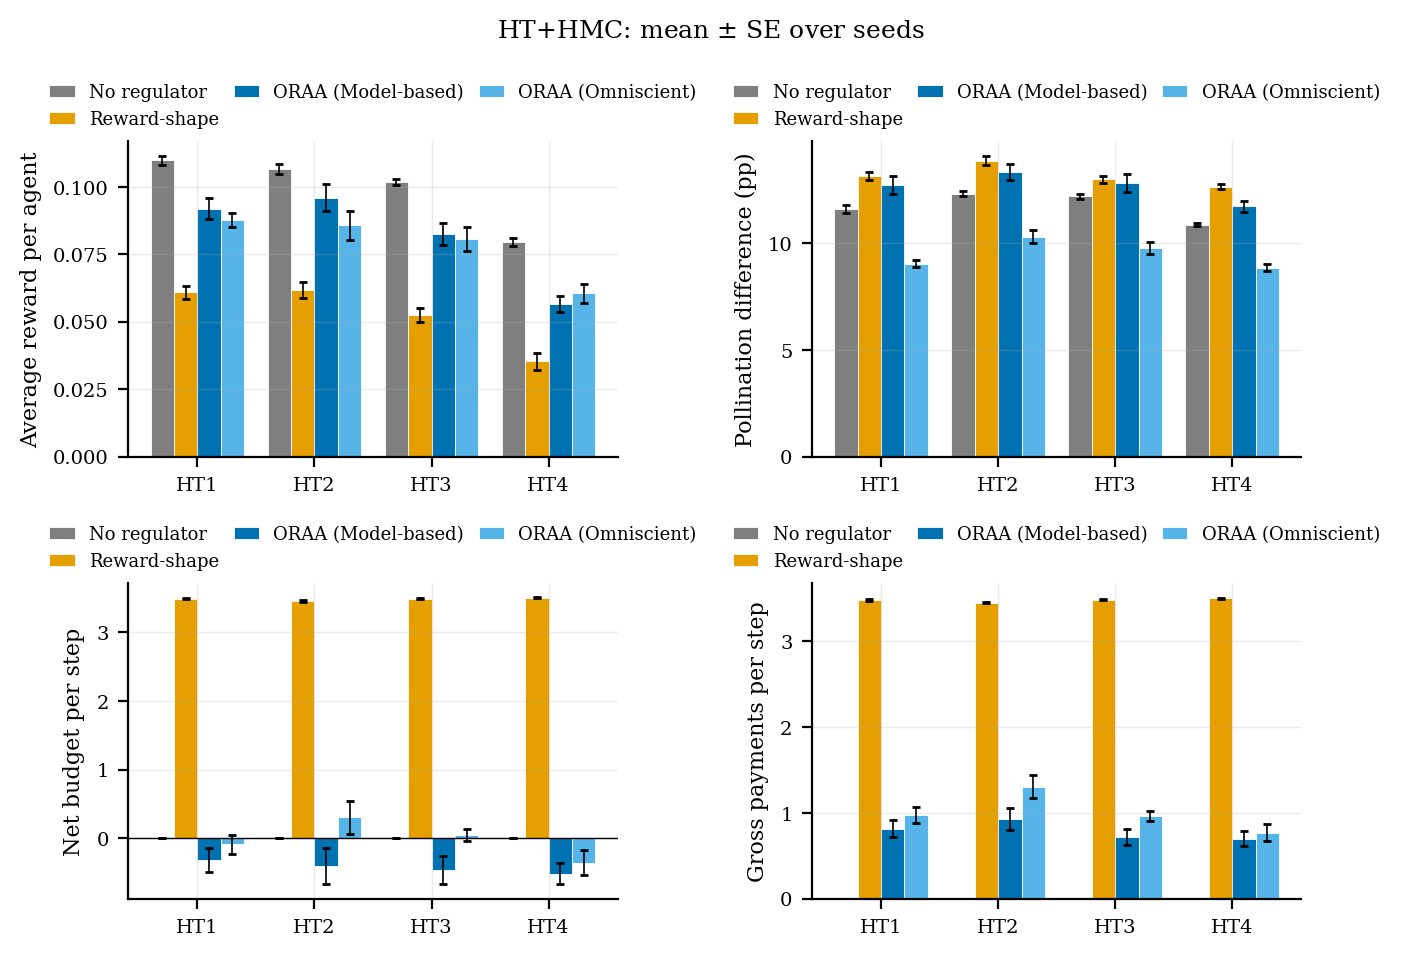

Data behind this chart, as committed beside it:
group, setting, condition, metric, mean, se, n
HT+HMC, HT1, no_regulator, reward_per_agent, 0.1098, 0.001666, 10
HT+HMC, HT2, no_regulator, reward_per_agent, 0.1065, 0.00175, 10
HT+HMC, HT3, no_regulator, reward_per_agent, 0.1017, 0.001041, 10
HT+HMC, HT4, no_regulator, reward_per_agent, 0.07951, 0.001535, 10
HT+HMC, HT1, reward_shape, reward_per_agent, 0.06088, 0.002511, 10
HT+HMC, HT2, reward_shape, reward_per_agent, 0.06157, 0.002985, 10
HT+HMC, HT3, reward_shape, reward_per_agent, 0.0524, 0.002685, 10
HT+HMC, HT4, reward_shape, reward_per_agent, 0.03523, 0.003181, 10
HT+HMC, HT1, oraa_mb, reward_per_agent, 0.09194, 0.003806, 10
HT+HMC, HT2, oraa_mb, reward_per_agent, 0.09591, 0.004986, 10
HT+HMC, HT3, oraa_mb, reward_per_agent, 0.08253, 0.003949, 10
HT+HMC, HT4, oraa_mb, reward_per_agent, 0.05648, 0.00286, 10
HT+HMC, HT1, oraa_omni, reward_per_agent, 0.08763, 0.00269, 10
HT+HMC, HT2, oraa_omni, reward_per_agent, 0.08568, 0.005343, 10
HT+HMC, HT3, oraa_omni, reward_per_agent, 0.08062, 0.004573, 10
HT+HMC, HT4, oraa_omni, reward_per_agent, 0.06049, 0.003441, 10
HT+HMC, HT1, no_regulator, pollination_difference_pp, 11.62, 0.1932, 10
HT+HMC, HT2, no_regulator, pollination_difference_pp, 12.31, 0.1215, 10
HT+HMC, HT3, no_regulator, pollination_difference_pp, 12.19, 0.1201, 10
HT+HMC, HT4, no_regulator, pollination_difference_pp, 10.88, 0.07562, 10
HT+HMC, HT1, reward_shape, pollination_difference_pp, 13.15, 0.1857, 10
HT+HMC, HT2, reward_shape, pollination_difference_pp, 13.87, 0.2204, 10
HT+HMC, HT3, reward_shape, pollination_difference_pp, 12.99, 0.1723, 10
HT+HMC, HT4, reward_shape, pollination_difference_pp, 12.66, 0.12, 10
HT+HMC, HT1, oraa_mb, pollination_difference_pp, 12.72, 0.42, 10
HT+HMC, HT2, oraa_mb, pollination_difference_pp, 13.34, 0.3535, 10
HT+HMC, HT3, oraa_mb, pollination_difference_pp, 12.82, 0.4048, 10
HT+HMC, HT4, oraa_mb, pollination_difference_pp, 11.72, 0.2439, 10
HT+HMC, HT1, oraa_omni, pollination_difference_pp, 9.035, 0.1662, 10
HT+HMC, HT2, oraa_omni, pollination_difference_pp, 10.3, 0.3063, 10
HT+HMC, HT3, oraa_omni, pollination_difference_pp, 9.767, 0.2771, 10
HT+HMC, HT4, oraa_omni, pollination_difference_pp, 8.853, 0.1525, 10
HT+HMC, HT1, no_regulator, budget_net, 0.0, 0.0, 10
HT+HMC, HT2, no_regulator, budget_net, 0.0, 0.0, 10
HT+HMC, HT3, no_regulator, budget_net, 0.0, 0.0, 10
HT+HMC, HT4, no_regulator, budget_net, 0.0, 0.0, 10
HT+HMC, HT1, reward_shape, budget_net, 3.48, 0.007513, 10
HT+HMC, HT2, reward_shape, budget_net, 3.45, 0.008786, 10
HT+HMC, HT3, reward_shape, budget_net, 3.486, 0.006805, 10
HT+HMC, HT4, reward_shape, budget_net, 3.499, 0.004751, 10
HT+HMC, HT1, oraa_mb, budget_net, -0.3199, 0.1742, 10
HT+HMC, HT2, oraa_mb, budget_net, -0.3959, 0.2615, 10
HT+HMC, HT3, oraa_mb, budget_net, -0.4629, 0.2018, 10
HT+HMC, HT4, oraa_mb, budget_net, -0.516, 0.1513, 10
HT+HMC, HT1, oraa_omni, budget_net, -0.08942, 0.1339, 10
HT+HMC, HT2, oraa_omni, budget_net, 0.3036, 0.2392, 10
HT+HMC, HT3, oraa_omni, budget_net, 0.0513, 0.08679, 10
HT+HMC, HT4, oraa_omni, budget_net, -0.3545, 0.1782, 10
HT+HMC, HT1, no_regulator, budget_gross, 0.0, 0.0, 10
HT+HMC, HT2, no_regulator, budget_gross, 0.0, 0.0, 10
HT+HMC, HT3, no_regulator, budget_gross, 0.0, 0.0, 10
HT+HMC, HT4, no_regulator, budget_gross, 0.0, 0.0, 10
HT+HMC, HT1, reward_shape, budget_gross, 3.48, 0.007513, 10
HT+HMC, HT2, reward_shape, budget_gross, 3.45, 0.008786, 10
HT+HMC, HT3, reward_shape, budget_gross, 3.486, 0.006805, 10
HT+HMC, HT4, reward_shape, budget_gross, 3.499, 0.004751, 10
HT+HMC, HT1, oraa_mb, budget_gross, 0.8124, 0.0997, 10
HT+HMC, HT2, oraa_mb, budget_gross, 0.9324, 0.1278, 10
HT+HMC, HT3, oraa_mb, budget_gross, 0.7192, 0.09453, 10
HT+HMC, HT4, oraa_mb, budget_gross, 0.6989, 0.08716, 10
... 4 more rows
